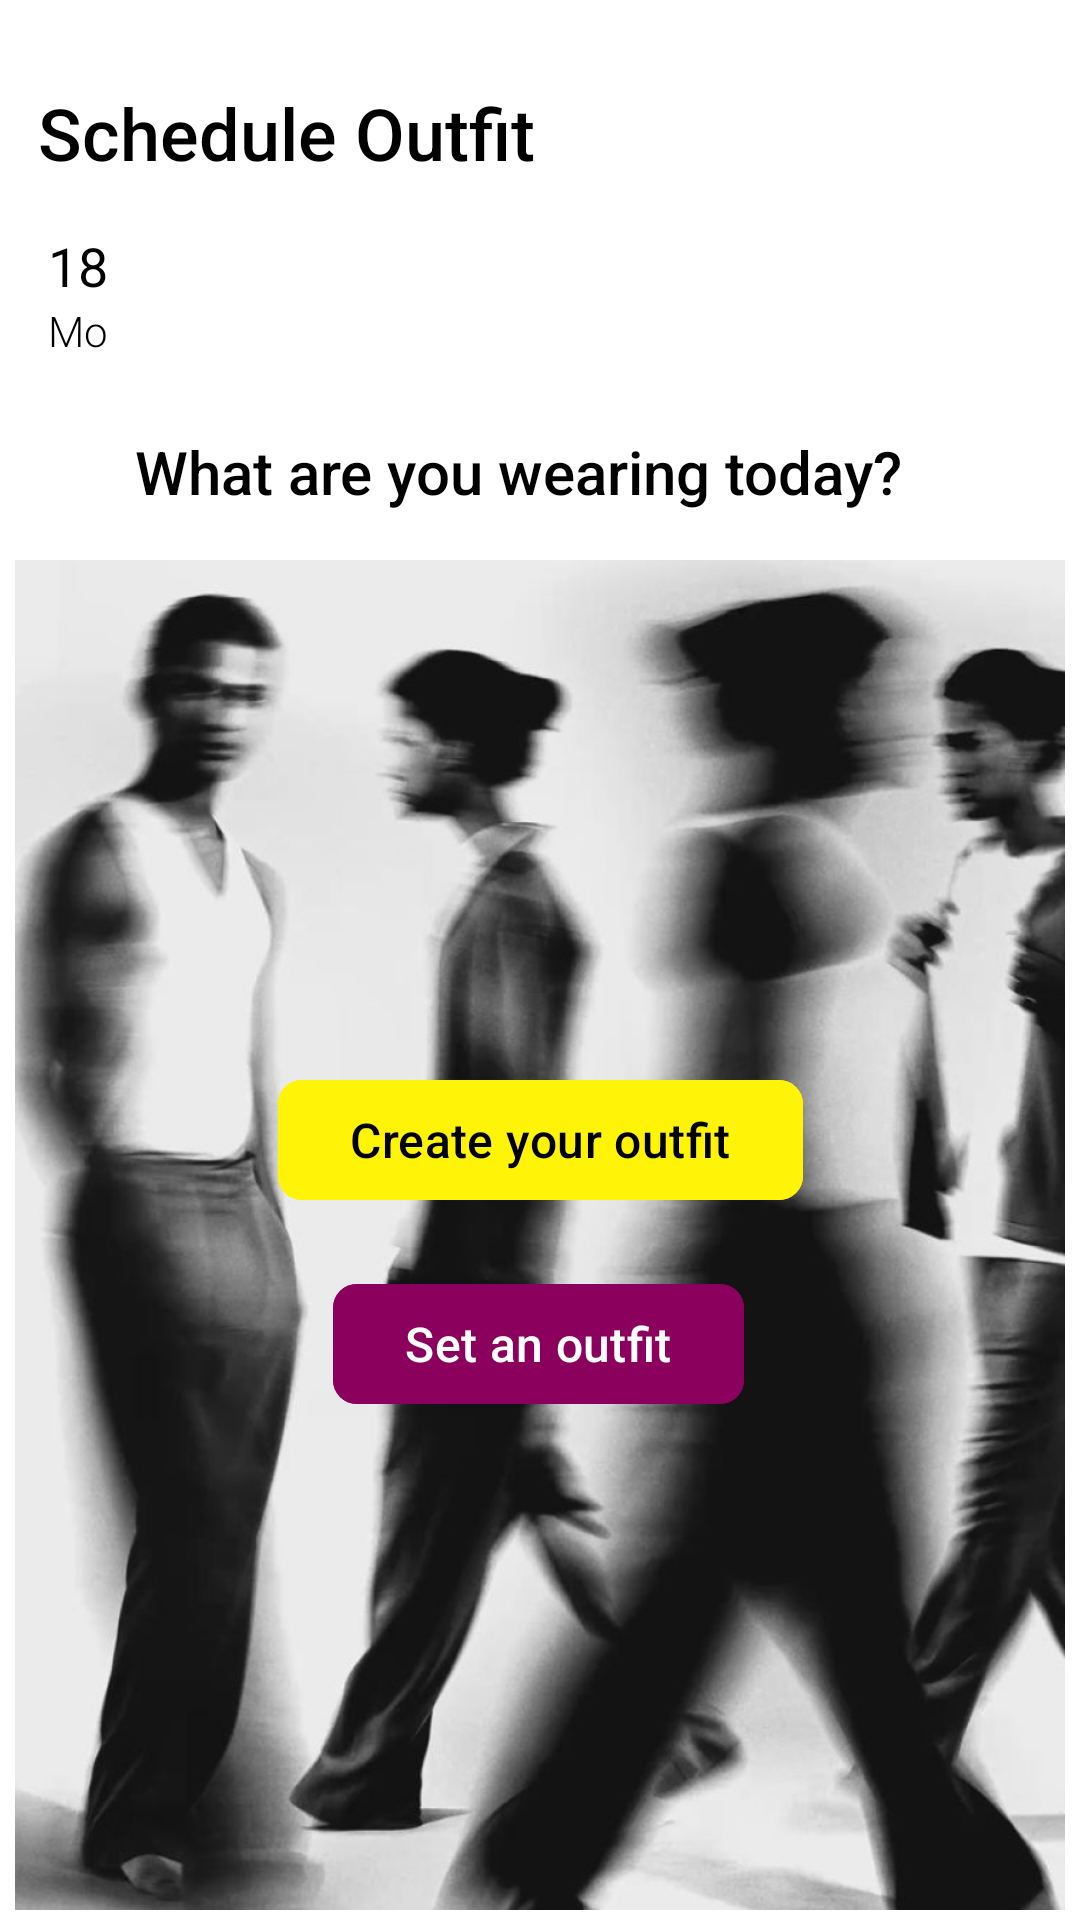

Layout XML and referenced resources for this Android screen:
<!-- AndroidManifest.xml: application theme Theme.Material3.Light -->
<!-- res/layout/actvity_schedule.xml -->
<?xml version="1.0" encoding="utf-8"?>
<androidx.constraintlayout.widget.ConstraintLayout
    xmlns:android="http://schemas.android.com/apk/res/android"
    xmlns:app="http://schemas.android.com/apk/res-auto"
    xmlns:tools="http://schemas.android.com/tools"
    android:layout_width="match_parent"
    android:layout_height="match_parent"
    android:background="#FFFFFF"
    tools:context=".ScheduleActivity">

    

    

    <TextView
        android:id="@+id/tvScheduleTitle"
        android:layout_width="wrap_content"
        android:layout_height="wrap_content"
        android:layout_marginTop="28dp"
        android:fontFamily="sans-serif-medium"
        android:text="Schedule Outfit"
        android:textColor="#000000"
        android:textSize="24sp"
        app:layout_constraintEnd_toEndOf="parent"
        app:layout_constraintHorizontal_bias="0.065"
        app:layout_constraintStart_toStartOf="parent"
        app:layout_constraintTop_toTopOf="parent" />

    <HorizontalScrollView
        android:id="@+id/scrollViewDates"
        android:layout_width="0dp"
        android:layout_height="wrap_content"
        android:layout_marginTop="16dp"
        android:scrollbars="none"
        app:layout_constraintTop_toBottomOf="@id/tvScheduleTitle"
        app:layout_constraintStart_toStartOf="parent"
        app:layout_constraintEnd_toEndOf="parent">

        <LinearLayout
            android:id="@+id/llDateSelector"
            android:layout_width="wrap_content"
            android:layout_height="wrap_content"
            android:orientation="horizontal"
            android:paddingStart="16dp"
            android:paddingEnd="16dp">

            
            <LinearLayout
                android:layout_width="wrap_content"
                android:layout_height="wrap_content"
                android:orientation="vertical"
                android:gravity="center"
                android:layout_marginEnd="24dp">

                <TextView
                    android:layout_width="wrap_content"
                    android:layout_height="wrap_content"
                    android:text="18"
                    android:textColor="#000000"
                    android:textSize="18sp"
                    android:fontFamily="sans-serif" />

                <TextView
                    android:layout_width="wrap_content"
                    android:layout_height="wrap_content"
                    android:text="Mo"
                    android:textColor="#000000"
                    android:textSize="14sp"
                    android:fontFamily="sans-serif-light" />
            </LinearLayout>

            

        </LinearLayout>
    </HorizontalScrollView>

    

    

    

    <TextView
        android:id="@+id/tvPrompt"
        android:layout_width="wrap_content"
        android:layout_height="wrap_content"
        android:layout_marginTop="24dp"
        android:fontFamily="sans-serif-medium"
        android:text="What are you wearing today?"
        android:textColor="#000000"
        android:textSize="20sp"
        app:layout_constraintEnd_toEndOf="parent"
        app:layout_constraintHorizontal_bias="0.43"
        app:layout_constraintStart_toStartOf="parent"
        app:layout_constraintTop_toBottomOf="@id/scrollViewDates" />

    <ImageView
        android:id="@+id/ivOutfitBackground"
        android:layout_width="350dp"
        android:layout_height="450dp"
        android:layout_marginTop="16dp"
        android:scaleType="centerCrop"
        android:src="@drawable/schedule_picture"
        app:layout_constraintBottom_toTopOf="@id/btnCreateOutfit"
        app:layout_constraintEnd_toEndOf="parent"
        app:layout_constraintHorizontal_bias="0.491"
        app:layout_constraintStart_toStartOf="parent"
        app:layout_constraintTop_toBottomOf="@id/tvPrompt"
        app:layout_constraintVertical_bias="0.0" />

    <Button
        android:id="@+id/btnCreateOutfit"
        android:layout_width="wrap_content"
        android:layout_height="wrap_content"
        android:layout_marginBottom="20dp"
        android:backgroundTint="#FFF407"
        android:text="Create your outfit"
        android:textAllCaps="false"
        android:textColor="#000000"
        android:textSize="16sp"
        app:cornerRadius="8dp"
        app:layout_constraintBottom_toTopOf="@id/btnSetOutfit"
        app:layout_constraintEnd_toEndOf="parent"
        app:layout_constraintStart_toStartOf="parent" />

    <Button
        android:id="@+id/btnSetOutfit"
        android:layout_width="wrap_content"
        android:layout_height="wrap_content"
        android:layout_marginBottom="168dp"
        android:backgroundTint="#8B005D"
        android:text="Set an outfit"
        android:textAllCaps="false"
        android:textColor="#FFFFFF"
        android:textSize="16sp"
        app:cornerRadius="8dp"
        app:layout_constraintBottom_toBottomOf="parent"
        app:layout_constraintEnd_toEndOf="parent"
        app:layout_constraintHorizontal_bias="0.498"
        app:layout_constraintStart_toStartOf="parent" />

</androidx.constraintlayout.widget.ConstraintLayout>
<!-- resources referenced by this layout -->
<resources>
  <!-- drawable schedule_picture: png bitmap (drawable, 425850 bytes) -->
</resources>
